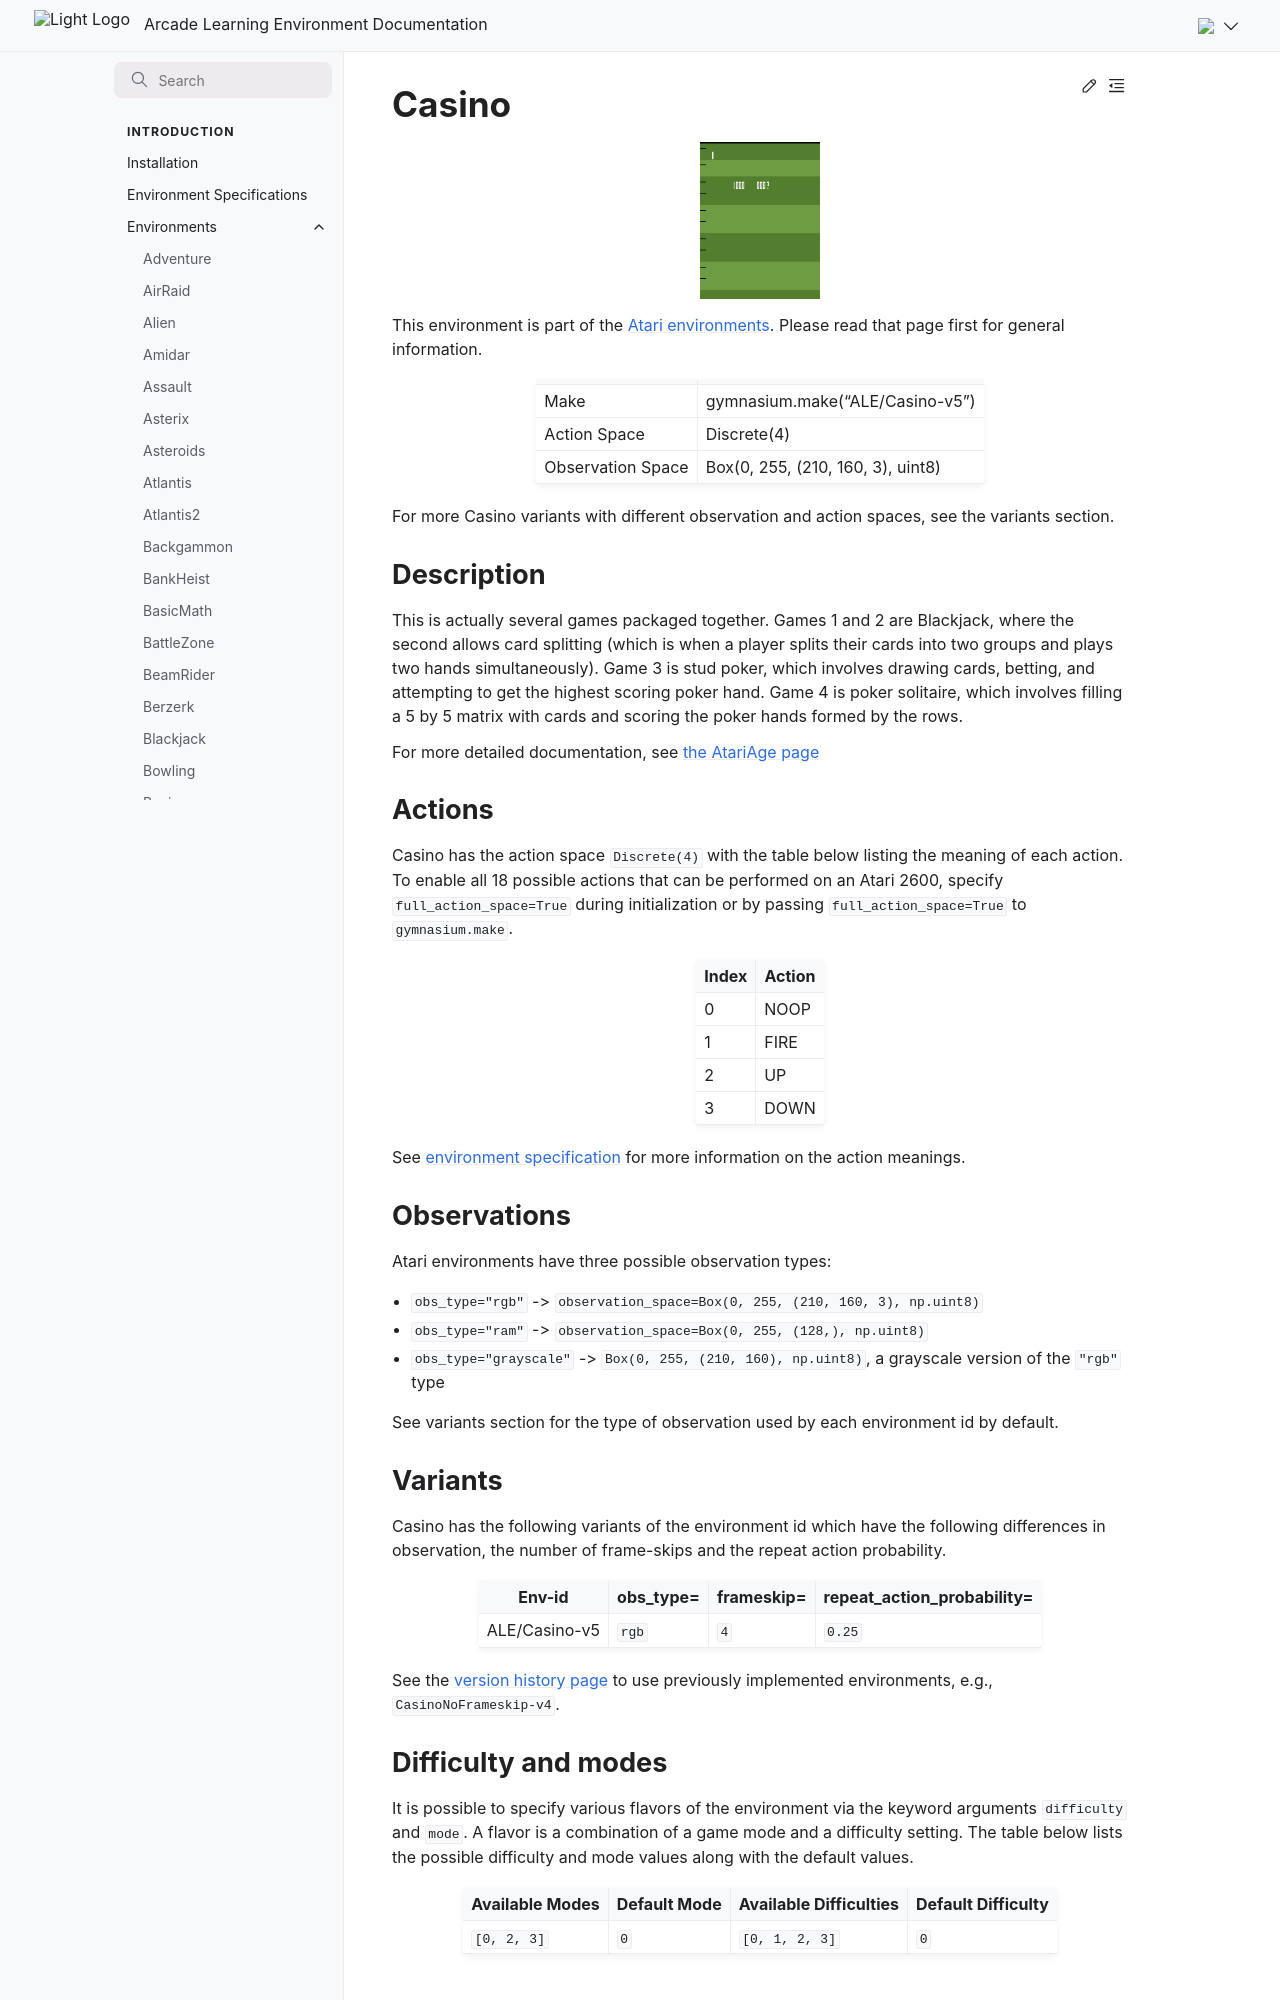

repository: Farama-Foundation/Arcade-Learning-Environment · page: main/environments/casino/index.html · generator: sphinx

---
title: Casino
---

# Casino

```{figure} ../_static/videos/environments/casino.gif
:width: 120px
:name: Casino
```

This environment is part of the <a href='..'>Atari environments</a>. Please read that page first for general information.

|                   |                                   |
|-------------------|-----------------------------------|
| Make              | gymnasium.make("ALE/Casino-v5")   |
| Action Space      | Discrete(4)                       |
| Observation Space | Box(0, 255, (210, 160, 3), uint8) |

For more Casino variants with different observation and action spaces, see the variants section.

## Description

This is actually several games packaged together. Games 1 and 2 are Blackjack, where the second allows card splitting (which is when a player splits their cards into two groups and plays two hands simultaneously). Game 3 is stud poker, which involves drawing cards, betting, and attempting to get the highest scoring poker hand. Game 4 is poker solitaire, which involves filling a 5 by 5 matrix with cards and scoring the poker hands formed by the rows.

For more detailed documentation, see [the AtariAge page](https://atariage.com/manual_html_page.php?SoftwareLabelID=70)

## Actions

Casino has the action space `Discrete(4)` with the table below listing the meaning of each action.
To enable all 18 possible actions that can be performed on an Atari 2600, specify `full_action_space=True` during
initialization or by passing `full_action_space=True` to `gymnasium.make`.

|   Index | Action   |
|---------|----------|
|       0 | NOOP     |
|       1 | FIRE     |
|       2 | UP       |
|       3 | DOWN     |

See [environment specification](../env-spec) for more information on the action meanings.

## Observations

Atari environments have three possible observation types:

- `obs_type="rgb"` -> `observation_space=Box(0, 255, (210, 160, 3), np.uint8)`
- `obs_type="ram"` -> `observation_space=Box(0, 255, (128,), np.uint8)`
- `obs_type="grayscale"` -> `Box(0, 255, (210, 160), np.uint8)`, a grayscale version of the `"rgb"` type

See variants section for the type of observation used by each environment id by default.

## Variants

Casino has the following variants of the environment id which have the following differences in observation,
the number of frame-skips and the repeat action probability.

| Env-id        | obs_type=   | frameskip=   | repeat_action_probability=   |
|---------------|-------------|--------------|------------------------------|
| ALE/Casino-v5 | `rgb`       | `4`          | `0.25`                       |

See the [version history page](https://ale.farama.org/environments/#version-history-and-naming-schemes) to use previously implemented environments, e.g., `CasinoNoFrameskip-v4`.
